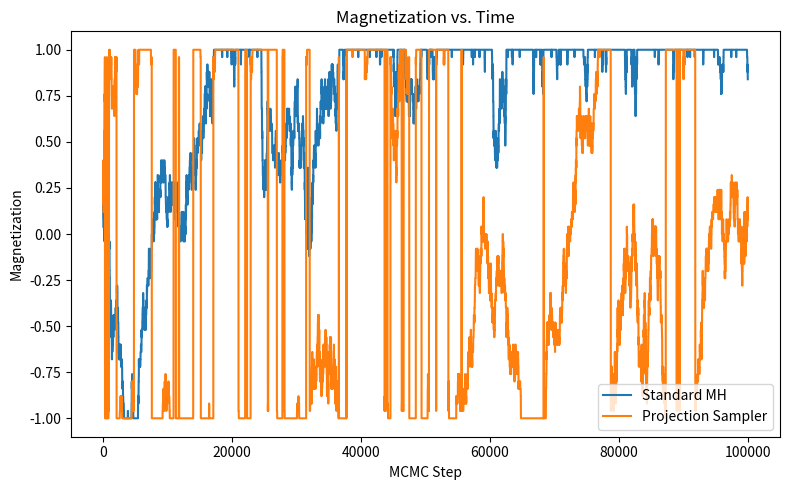
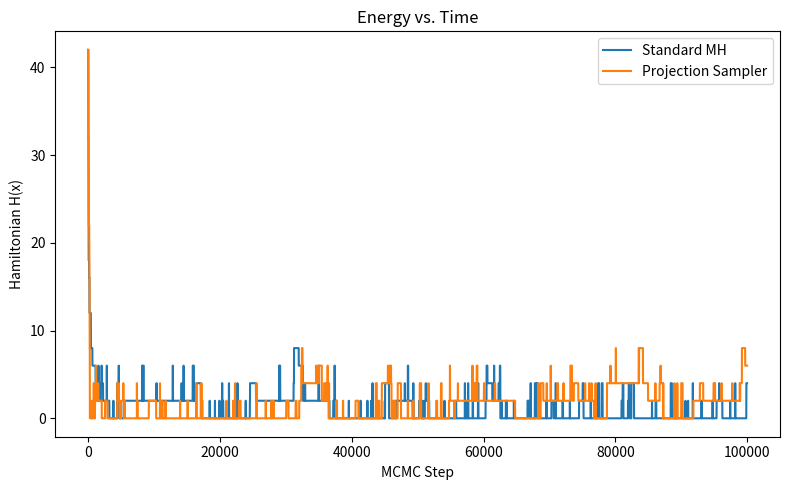
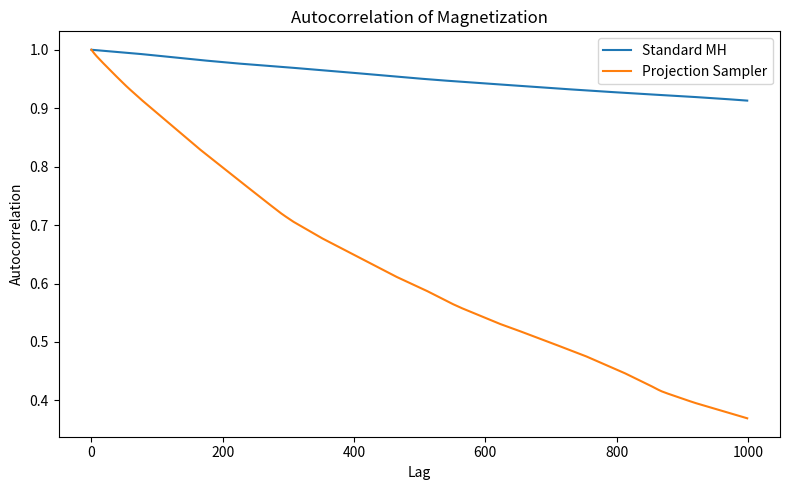
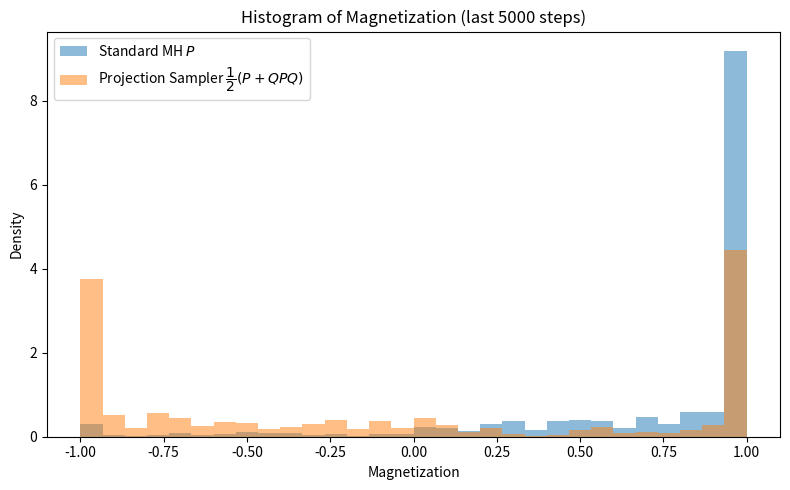

These charts were generated, in order, by the following Python code:
import numpy as np
import matplotlib.pyplot as plt

d = 50                 # Number of spins
n_steps = 100000       # Number of MCMC steps
beta = 2.0             # Inverse temperature

np.random.seed(42)

def hamiltonian(x):
    """Compute the Hamiltonian H(x) = sum_{i=1}^{d-1} (1 - x_i x_{i+1})."""
    return np.sum(1 - x[:-1] * x[1:])

def metropolis_step(x):
    """One step of standard Metropolis-Hastings for the Ising model.
       Propose flipping one random spin and accept with probability min(1, exp(-ΔH))."""
    x_new = x.copy()
    i = np.random.randint(0, d)
    x_new[i] *= -1
    delta_H = hamiltonian(x_new) - hamiltonian(x)
    if np.random.rand() < np.exp(-beta * delta_H):
        return x_new
    else:
        return x

def Q_permutation(x):
    """Permutation Q:
       If x is all +1 or all -1, leave unchanged.
       Otherwise, flip all spins: Q(x) = -x."""
    if np.all(x == 1) or np.all(x == -1):
        return x.copy()
    else:
        return -x.copy()

def metropolis_step_modified(x):
    """
    Projection sampler P(Q) = 1/2 (P + Q P Q).
    We implement by setting:
       y1 = P(x)
       y2 = Q(P(Q(x)))
    and then choose between y1 and y2 with equal probability.
    """
    y1 = metropolis_step(x)
    y2 = Q_permutation(metropolis_step(Q_permutation(x)))
    if np.random.rand() < 0.5:
        return y1
    else:
        return y2

def magnetization(x):
    """Compute the magnetization (average spin) of state x."""
    return np.mean(x)

state_std = np.random.choice([-1, 1], size=d)
state_mod = state_std.copy()

mag_std = np.zeros(n_steps)
mag_mod = np.zeros(n_steps)
energy_std = np.zeros(n_steps)
energy_mod = np.zeros(n_steps)

for t in range(n_steps):
    state_std = metropolis_step(state_std)
    state_mod = metropolis_step_modified(state_mod)
    
    mag_std[t] = magnetization(state_std)
    mag_mod[t] = magnetization(state_mod)
    energy_std[t] = hamiltonian(state_std)
    energy_mod[t] = hamiltonian(state_mod)

plt.figure(figsize=(8, 5))
plt.plot(mag_std, label='Standard MH')
plt.plot(mag_mod, label='Projection Sampler')
plt.xlabel('MCMC Step')
plt.ylabel('Magnetization')
plt.title('Magnetization vs. Time')
plt.legend()
plt.tight_layout()
plt.savefig('ising_model_magnetization.png')
plt.show()

plt.figure(figsize=(8, 5))
plt.plot(energy_std, label='Standard MH')
plt.plot(energy_mod, label='Projection Sampler')
plt.xlabel('MCMC Step')
plt.ylabel('Hamiltonian H(x)')
plt.title('Energy vs. Time')
plt.legend()
plt.tight_layout()
plt.savefig('ising_model_energy.png')
plt.show()

def autocorr(x, max_lag=1000):
    x = x - np.mean(x)
    result = np.correlate(x, x, mode='full')
    result = result[result.size // 2:]
    return result[:max_lag] / result[0]

max_lag = 1000
ac_std = autocorr(mag_std, max_lag)
ac_mod = autocorr(mag_mod, max_lag)

plt.figure(figsize=(8, 5))
plt.plot(ac_std, label='Standard MH')
plt.plot(ac_mod, label='Projection Sampler')
plt.xlabel('Lag')
plt.ylabel('Autocorrelation')
plt.title('Autocorrelation of Magnetization')
plt.legend()
plt.tight_layout()
plt.savefig('ising_autocorrelation.png')
plt.show()

plt.figure(figsize=(8, 5))
plt.hist(mag_std[-100000:], bins=30, alpha=0.5, label='Standard MH $P$', density=True)
plt.hist(mag_mod[-100000:], bins=30, alpha=0.5, label='Projection Sampler $\dfrac{1}{2}(P+QPQ)$', density=True)
plt.xlabel('Magnetization')
plt.ylabel('Density')
plt.title('Histogram of Magnetization (last 5000 steps)')
plt.legend()
plt.tight_layout()
plt.savefig('ising_histogram.png')
plt.show()